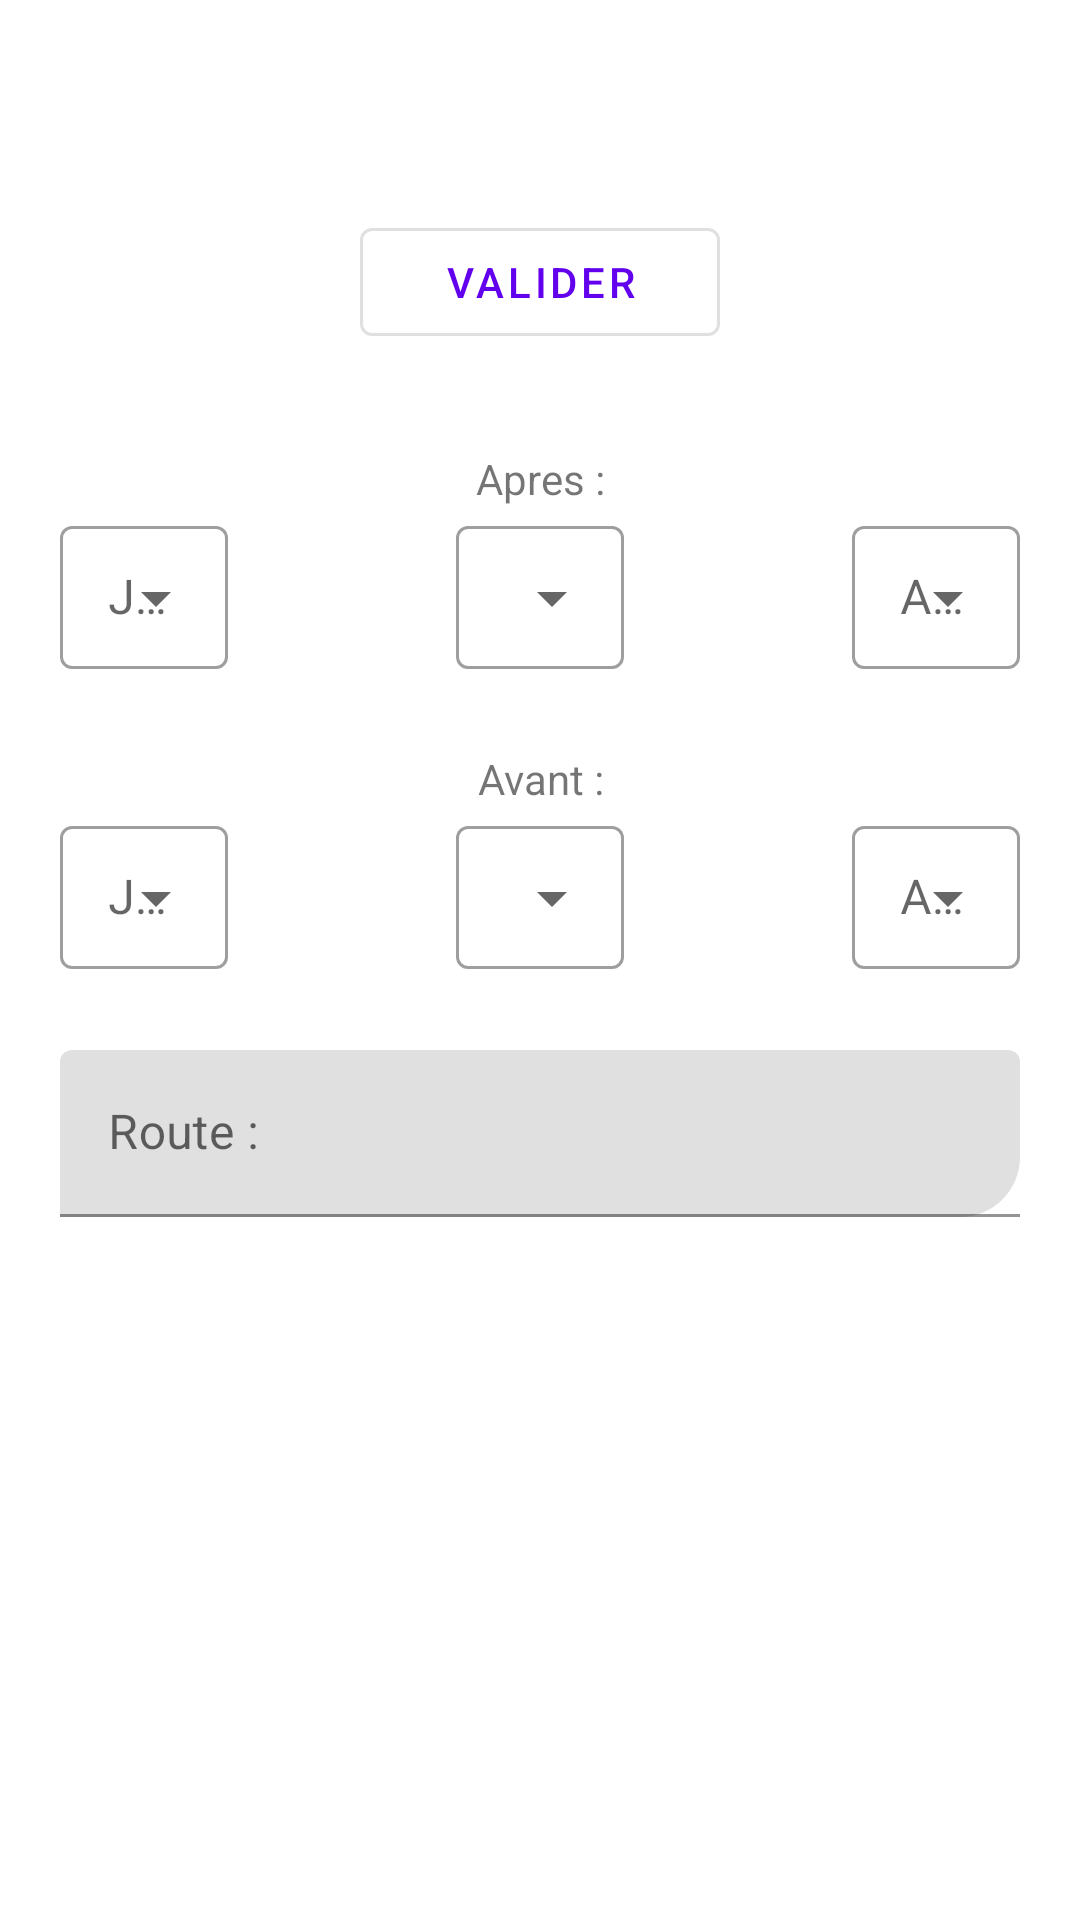

The Android layout XML behind this screen, and the referenced resources:
<!-- AndroidManifest.xml: application theme Theme.OCRApp -->
<!-- res/layout/bottom_sheet_rapport.xml -->
<?xml version="1.0" encoding="utf-8"?>
<androidx.coordinatorlayout.widget.CoordinatorLayout
    xmlns:android="http://schemas.android.com/apk/res/android"
    xmlns:app="http://schemas.android.com/apk/res-auto"
    android:layout_width="match_parent"
    android:layout_height="wrap_content"
    android:clipToPadding="false"
    >
    <ScrollView
        android:layout_width="match_parent"
        android:layout_height="match_parent">

        <FrameLayout
            android:id="@+id/bottom_sheet"
            android:layout_width="match_parent"
            android:layout_height="wrap_content"
            android:background="#ffffff"
            android:orientation="vertical"
            android:paddingVertical="50dp"
            app:layout_behavior="com.google.android.material.bottomsheet.BottomSheetBehavior">
            <Button
                android:id="@+id/validateSearch"
                style="@style/Widget.MaterialComponents.Button.OutlinedButton"
                android:layout_width="match_parent"
                android:layout_height="wrap_content"
                android:layout_marginHorizontal="120dp"
                android:layout_marginTop="20dp"
                android:layout_marginBottom="40dp"
                android:clickable="true"
                android:text="@string/ok" />

            <TextView
                android:layout_width="match_parent"
                android:layout_height="wrap_content"
                android:text="@string/after"
                android:layout_marginTop="100dp"
                android:gravity="center_horizontal"
                android:layout_gravity="center_horizontal"
                >
            </TextView>

            <com.google.android.material.textfield.TextInputLayout
                style="@style/Widget.MaterialComponents.TextInputLayout.OutlinedBox.Dense.ExposedDropdownMenu"
                android:layout_width="wrap_content"
                android:layout_height="wrap_content"
                android:layout_marginHorizontal="20dp"
                android:layout_gravity="end"
                android:layout_marginEnd="20dp"
                android:layout_marginTop="120dp"
                android:hint="@string/year"
                app:helperTextEnabled="true"
                >

                <AutoCompleteTextView
                    android:id="@+id/dropBoxYearB"
                    android:layout_width="match_parent"
                    android:layout_height="wrap_content"
                    android:inputType="none"
                    />

            </com.google.android.material.textfield.TextInputLayout>


            <com.google.android.material.textfield.TextInputLayout
                style="@style/Widget.MaterialComponents.TextInputLayout.OutlinedBox.Dense.ExposedDropdownMenu"
                android:layout_width="wrap_content"
                android:layout_height="wrap_content"
                android:layout_marginHorizontal="20dp"
                android:layout_marginStart="20dp"
                android:layout_marginTop="120dp"
                android:hint="@string/day"
                app:helperTextEnabled="true"
                android:weightSum="1"
                >

                <AutoCompleteTextView
                    android:id="@+id/dropBoxDayB"
                    android:layout_width="match_parent"
                    android:layout_height="wrap_content"
                    android:inputType="none"
                    />

            </com.google.android.material.textfield.TextInputLayout>

            <com.google.android.material.textfield.TextInputLayout
                style="@style/Widget.MaterialComponents.TextInputLayout.OutlinedBox.Dense.ExposedDropdownMenu"
                android:layout_width="wrap_content"
                android:layout_height="wrap_content"
                android:layout_gravity="center_horizontal"
                android:layout_marginTop="120dp"
                android:hint="@string/month"
                app:helperTextEnabled="true"
                android:weightSum="1"
                >

                <AutoCompleteTextView
                    android:id="@+id/dropBoxMonthB"
                    android:layout_width="match_parent"
                    android:layout_height="wrap_content"
                    android:inputType="none"
                    />

            </com.google.android.material.textfield.TextInputLayout>
            <TextView
                android:layout_width="match_parent"
                android:layout_height="wrap_content"
                android:text="@string/before"
                android:gravity="center_horizontal"
                android:layout_gravity="center_horizontal"
                android:layout_marginTop="200dp"
                >
            </TextView>

            <com.google.android.material.textfield.TextInputLayout
                style="@style/Widget.MaterialComponents.TextInputLayout.OutlinedBox.Dense.ExposedDropdownMenu"
                android:layout_width="wrap_content"
                android:layout_height="wrap_content"
                android:layout_marginHorizontal="20dp"
                android:layout_gravity="end"
                android:layout_marginEnd="20dp"
                android:layout_marginTop="220dp"
                android:hint="@string/year"
                app:helperTextEnabled="true"
                >

                <AutoCompleteTextView
                    android:id="@+id/dropBoxYearA"
                    android:layout_width="match_parent"
                    android:layout_height="wrap_content"
                    android:inputType="none"
                    />

            </com.google.android.material.textfield.TextInputLayout>


            <com.google.android.material.textfield.TextInputLayout
                style="@style/Widget.MaterialComponents.TextInputLayout.OutlinedBox.Dense.ExposedDropdownMenu"
                android:layout_width="wrap_content"
                android:layout_height="wrap_content"
                android:layout_marginHorizontal="20dp"
                android:layout_marginStart="20dp"
                android:layout_marginTop="220dp"
                android:hint="@string/day"
                app:helperTextEnabled="true"
                android:weightSum="1"
                >

                <AutoCompleteTextView
                    android:id="@+id/dropBoxDayA"
                    android:layout_width="match_parent"
                    android:layout_height="wrap_content"
                    android:inputType="none"
                    />

            </com.google.android.material.textfield.TextInputLayout>

            <com.google.android.material.textfield.TextInputLayout
                style="@style/Widget.MaterialComponents.TextInputLayout.OutlinedBox.Dense.ExposedDropdownMenu"
                android:layout_width="wrap_content"
                android:layout_height="wrap_content"
                android:layout_gravity="center_horizontal"
                android:layout_marginTop="220dp"
                android:hint="@string/month"
                app:helperTextEnabled="true"
                android:weightSum="1"
                >

                <AutoCompleteTextView
                    android:id="@+id/dropBoxMonthA"
                    android:layout_width="match_parent"
                    android:layout_height="wrap_content"
                    android:inputType="none"
                    />

            </com.google.android.material.textfield.TextInputLayout>

            <com.google.android.material.textfield.TextInputLayout
                android:id="@+id/routeField"
                android:layout_width="match_parent"
                android:layout_height="wrap_content"
                android:layout_marginHorizontal="20dp"
                android:layout_marginTop="300dp"
                app:boxCornerRadiusBottomEnd="20dp"

                android:hint="@string/route">
                <com.google.android.material.textfield.TextInputEditText
                    android:layout_width="match_parent"
                    android:layout_height="wrap_content"
                    android:inputType="text"
                    />

            </com.google.android.material.textfield.TextInputLayout>



        </FrameLayout>
    </ScrollView>
</androidx.coordinatorlayout.widget.CoordinatorLayout>
<!-- resources referenced by this layout -->
<resources>
  <string name="after">Apres :</string>
  <string name="before">Avant :</string>
  <string name="day">Jour :</string>
  <string name="month">Mois :</string>
  <string name="ok">Valider</string>
  <string name="route">Route :</string>
  <string name="year">Année :</string>
  <style name="Theme.OCRApp" parent="Theme.MaterialComponents.DayNight.DarkActionBar">
          
          <item name="colorPrimary">@color/purple_500</item>
          <item name="colorPrimaryVariant">@color/purple_700</item>
          <item name="colorOnPrimary">@color/white</item>
          
          <item name="colorSecondary">@color/teal_200</item>
          <item name="colorSecondaryVariant">@color/teal_700</item>
          <item name="colorOnSecondary">@color/black</item>
          
          <item name="android:statusBarColor" tools:targetApi="l">?attr/colorPrimaryVariant</item>
          
      </style>
  <!-- not gathered from this repository: default colours our renderer supplied (Android Studio template values) -->
  <color name="purple_500">#FF6200EE</color>
  <color name="purple_700">#FF3700B3</color>
  <color name="teal_200">#FF03DAC5</color>
  <color name="teal_700">#FF018786</color>
  <color name="black">#FF000000</color>
  <color name="white">#FFFFFFFF</color>
</resources>
